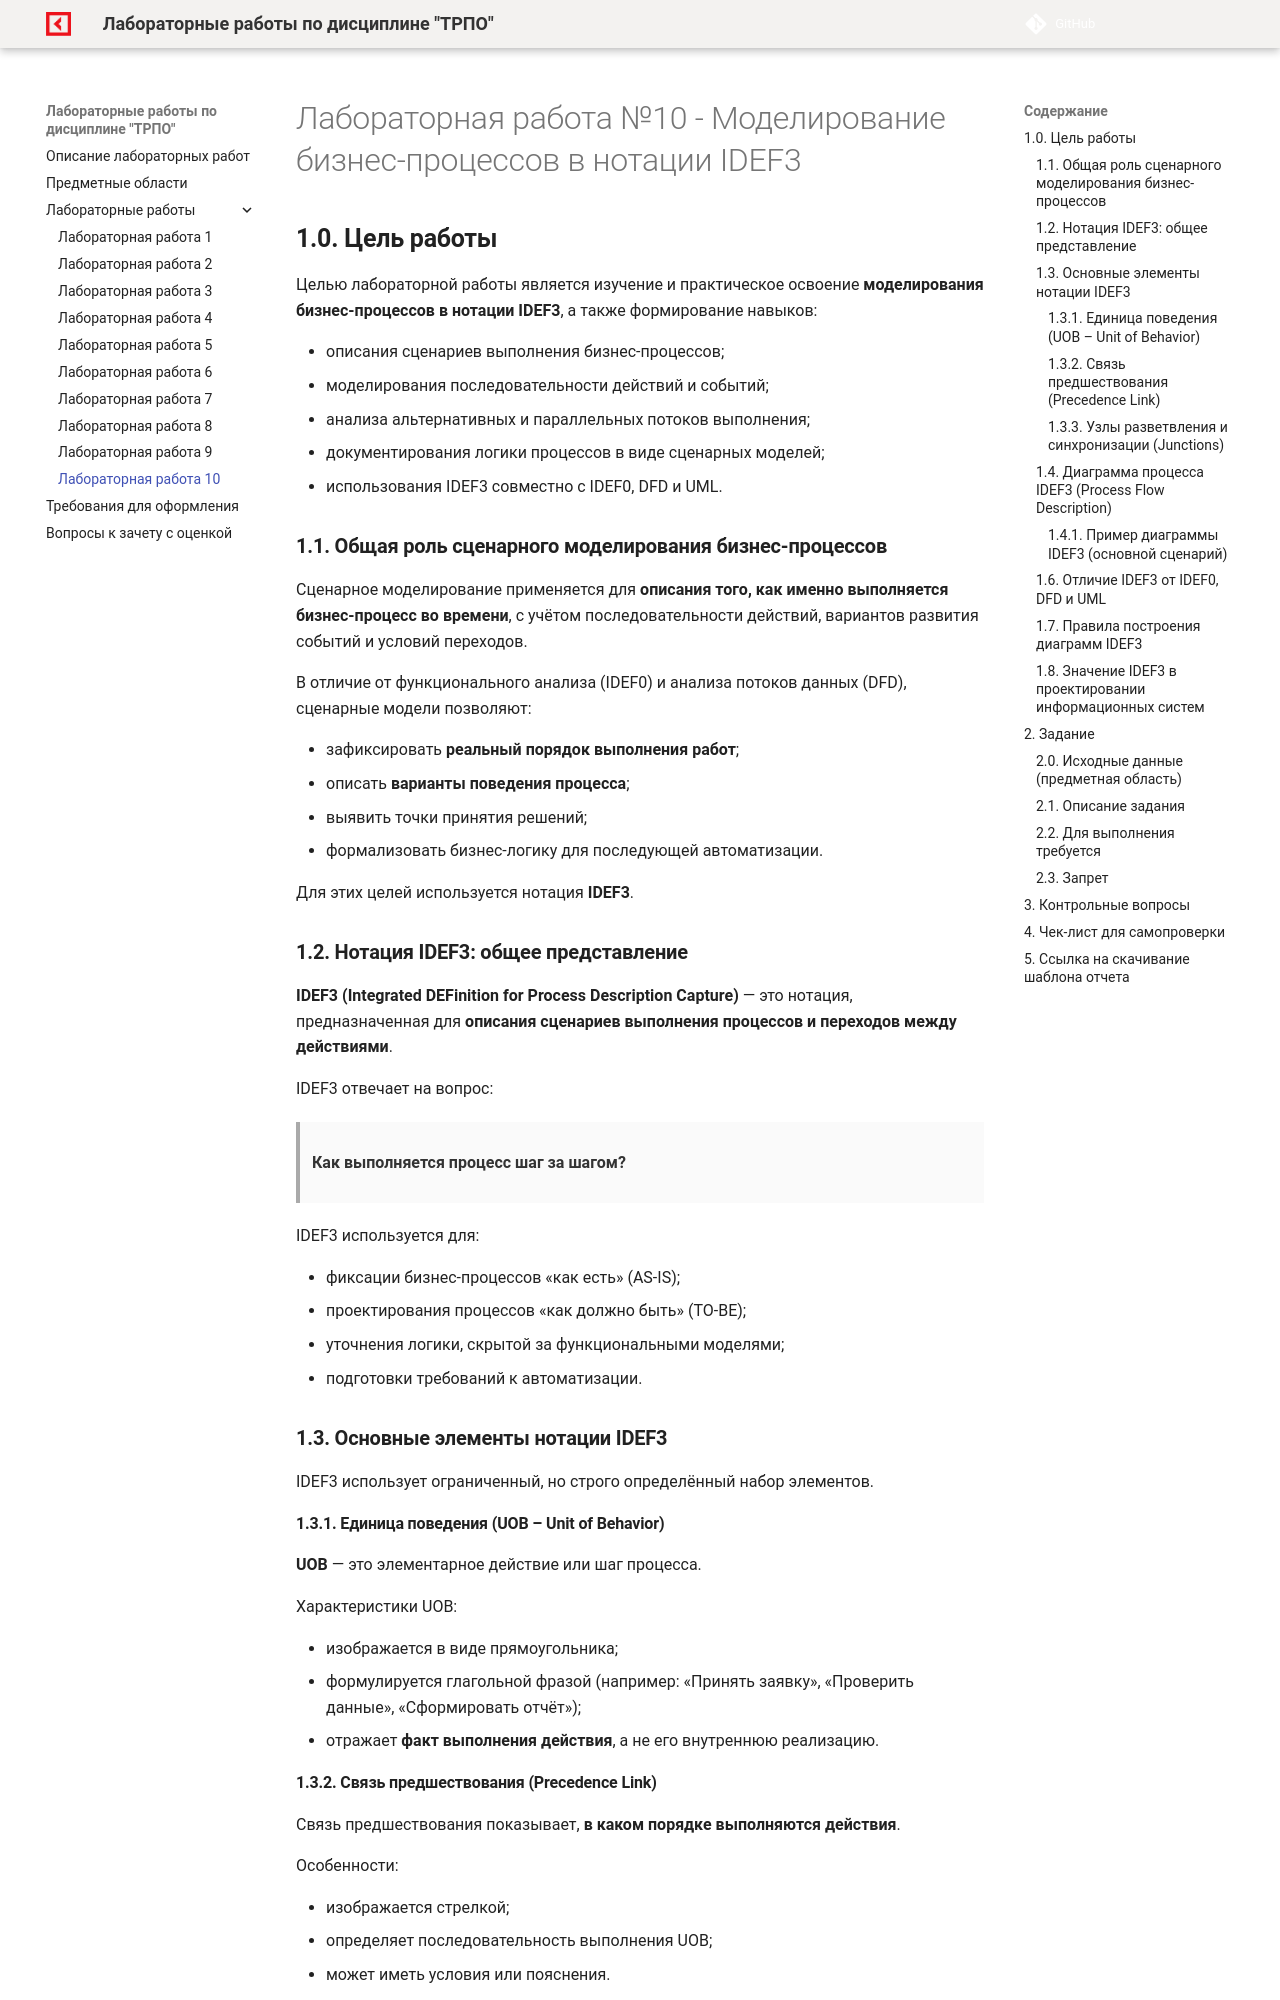

repository: OlgaKraven/DKIP.PM.02.MDK.02-TRPOLab · page: lab10.html · generator: mkdocs

# Лабораторная работа №10 - Моделирование бизнес-процессов в нотации IDEF3


## **1.0. Цель работы**

Целью лабораторной работы является изучение и практическое освоение **моделирования бизнес-процессов в нотации IDEF3**, а также формирование навыков:

* описания сценариев выполнения бизнес-процессов;
* моделирования последовательности действий и событий;
* анализа альтернативных и параллельных потоков выполнения;
* документирования логики процессов в виде сценарных моделей;
* использования IDEF3 совместно с IDEF0, DFD и UML.



### **1.1. Общая роль сценарного моделирования бизнес-процессов**

Сценарное моделирование применяется для **описания того, как именно выполняется бизнес-процесс во времени**, с учётом последовательности действий, вариантов развития событий и условий переходов.

В отличие от функционального анализа (IDEF0) и анализа потоков данных (DFD), сценарные модели позволяют:

* зафиксировать **реальный порядок выполнения работ**;
* описать **варианты поведения процесса**;
* выявить точки принятия решений;
* формализовать бизнес-логику для последующей автоматизации.

Для этих целей используется нотация **IDEF3**.



### **1.2. Нотация IDEF3: общее представление**

**IDEF3 (Integrated DEFinition for Process Description Capture)** — это нотация, предназначенная для **описания сценариев выполнения процессов и переходов между действиями**.

IDEF3 отвечает на вопрос:

> **Как выполняется процесс шаг за шагом?**

IDEF3 используется для:

* фиксации бизнес-процессов «как есть» (AS-IS);
* проектирования процессов «как должно быть» (TO-BE);
* уточнения логики, скрытой за функциональными моделями;
* подготовки требований к автоматизации.



### **1.3. Основные элементы нотации IDEF3**

IDEF3 использует ограниченный, но строго определённый набор элементов.



#### **1.3.1. Единица поведения (UOB – Unit of Behavior)**

**UOB** — это элементарное действие или шаг процесса.

Характеристики UOB:

* изображается в виде прямоугольника;
* формулируется глагольной фразой
  (например: «Принять заявку», «Проверить данные», «Сформировать отчёт»);
* отражает **факт выполнения действия**, а не его внутреннюю реализацию.



#### **1.3.2. Связь предшествования (Precedence Link)**

Связь предшествования показывает, **в каком порядке выполняются действия**.

Особенности:

* изображается стрелкой;
* определяет последовательность выполнения UOB;
* может иметь условия или пояснения.
